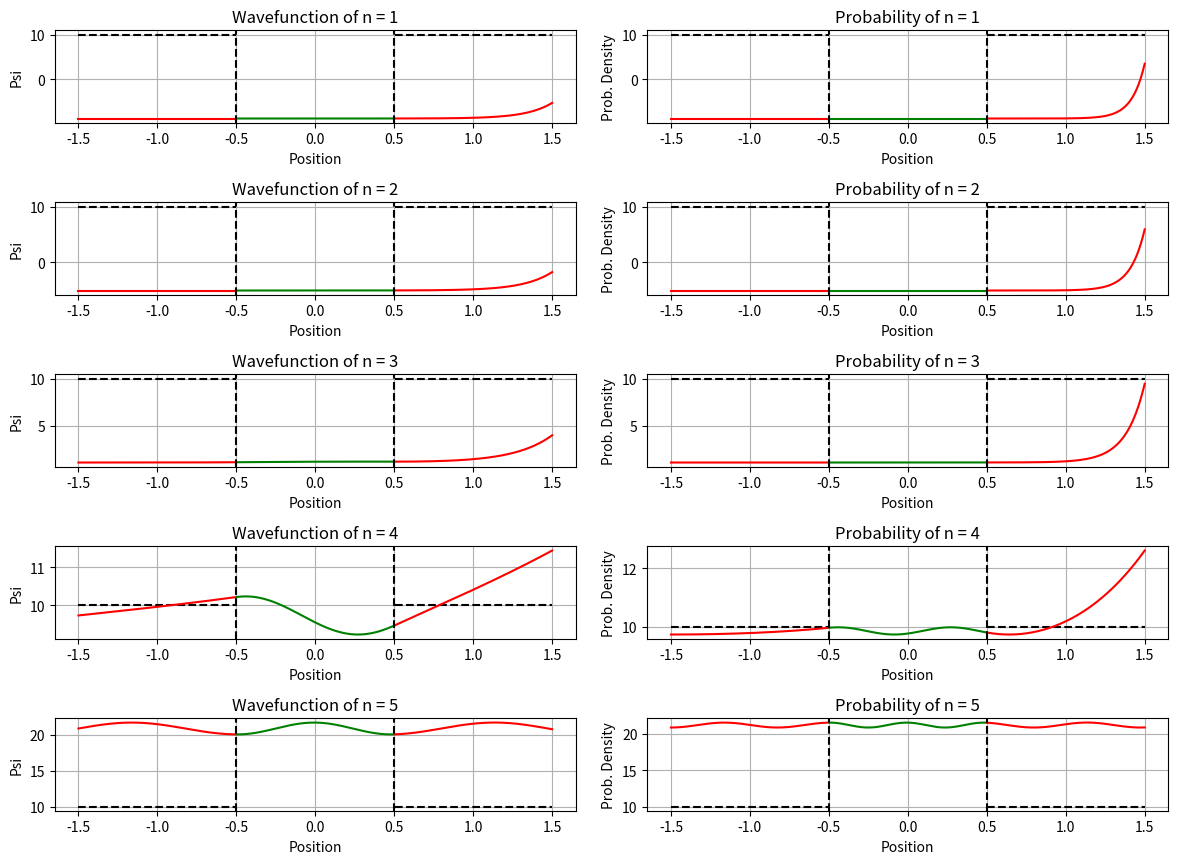

The matplotlib source for this figure:
import numpy as np
import matplotlib.pyplot as plt
from scipy.integrate import odeint

def find_energy(n, a, V0):
    hbar = 1
    m = 1
    return ((n**2) * (np.pi ** 2) * (hbar ** 2)) / ((2 * m) * ((2 * a)**2)) - V0

def V(x, a, V0):
    return np.where((-a/2 <= x) & (x <= a/2), 0, V0)

def schrodinger(r, x, V, E, a, V0):
    hbar = 1
    m = 1
    psi, phi = r

    dpsi = phi
    dphi = (2 * m / hbar**2) * (V(x, a, V0) - E) * psi

    return [dpsi, dphi]

def solver(n, a, V0):
    resolution = 500
    min = a - (2 * a) - (a/2)
    max = a + (a/2)
    x_vals = np.linspace(min, max, resolution)

    initial = [0, 1]

    E = find_energy(n, a, V0)

    solution = odeint(schrodinger, initial, x_vals, args=(V, E, a, V0))
    psi_vals = solution[:, 0]

    norm = np.trapezoid(psi_vals ** 2, x_vals)
    psi_vals /= np.sqrt(norm)

    return x_vals, psi_vals, E

def plot_schrodinger(n, a, V0):
    fig, ax = plt.subplots(len(n), 2, figsize=(12, 1.75 * len(n)))

    for i, n in enumerate(n):

        x_vals, psi_vals, E = solver(n, a, V0)

        left_bound = x_vals <= -0.5
        middle = (x_vals > -0.5) & (x_vals < 0.5)
        right_bound = x_vals >= 0.5

        ax[i, 0].plot(x_vals[left_bound], [V0] * len(x_vals[left_bound]), linestyle='--', color='k')
        ax[i, 0].plot(x_vals[right_bound], [V0] * len(x_vals[right_bound]), linestyle='--', color='k')
        ax[i, 0].plot(x_vals[left_bound], E + psi_vals[left_bound], color='r')
        ax[i, 0].plot(x_vals[middle], E + psi_vals[middle], color='g')
        ax[i, 0].plot(x_vals[right_bound], E + psi_vals[right_bound], color='r')
        ax[i, 0].set_title("Wavefunction of n = {0}".format(n))
        ax[i, 0].axvline(-0.5, color='k', linestyle='--')
        ax[i, 0].axvline(0.5, color='k', linestyle='--')

        ax[i, 0].set_xlabel("Position")
        ax[i, 0].set_ylabel("Psi")
        ax[i, 0].grid(True)

        ax[i, 1].plot(x_vals[left_bound], [V0] * len(x_vals[left_bound]), linestyle='--', color='k')
        ax[i, 1].plot(x_vals[right_bound], [V0] * len(x_vals[right_bound]), linestyle='--', color='k')
        ax[i, 1].plot(x_vals[left_bound], E + (psi_vals[left_bound]**2), color='r')
        ax[i, 1].plot(x_vals[middle], E + (psi_vals[middle]**2), color='g')
        ax[i, 1].plot(x_vals[right_bound], E + (psi_vals[right_bound]**2), color='r')
        ax[i, 1].set_title("Probability of n = {0}".format(n))
        ax[i, 1].axvline(-0.5, color='k', linestyle='--')
        ax[i, 1].axvline(0.5, color='k', linestyle='--')

        ax[i, 1].set_xlabel("Position")
        ax[i, 1].set_ylabel("Prob. Density")
        ax[i, 1].grid(True)

    plt.tight_layout()
    plt.show()

plot_schrodinger([1, 2, 3, 4, 5], 1, 10)